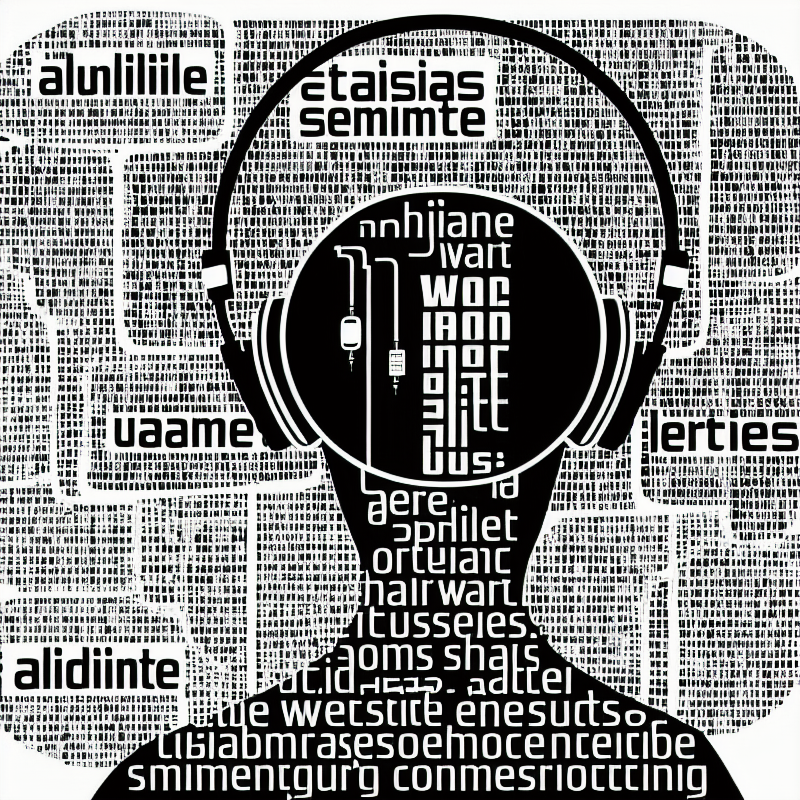
Generation parameters embedded in this image by AUTOMATIC1111 Stable Diffusion web UI or a fork of it (Forge, ...) (PNG 'parameters' text chunk):
A picture illustrating the symbiotic relationship between humans and AI through the use of words, word art, text art, female with headphones silhouette, 
Negative prompt: bad anatomy, extra fingers, facial hair
Steps: 80, Sampler: Euler a, CFG scale: 10, Seed: 1973988735, Size: 800x800, Model hash: 92970aa785, Model: dreamlike-photoreal-2.0